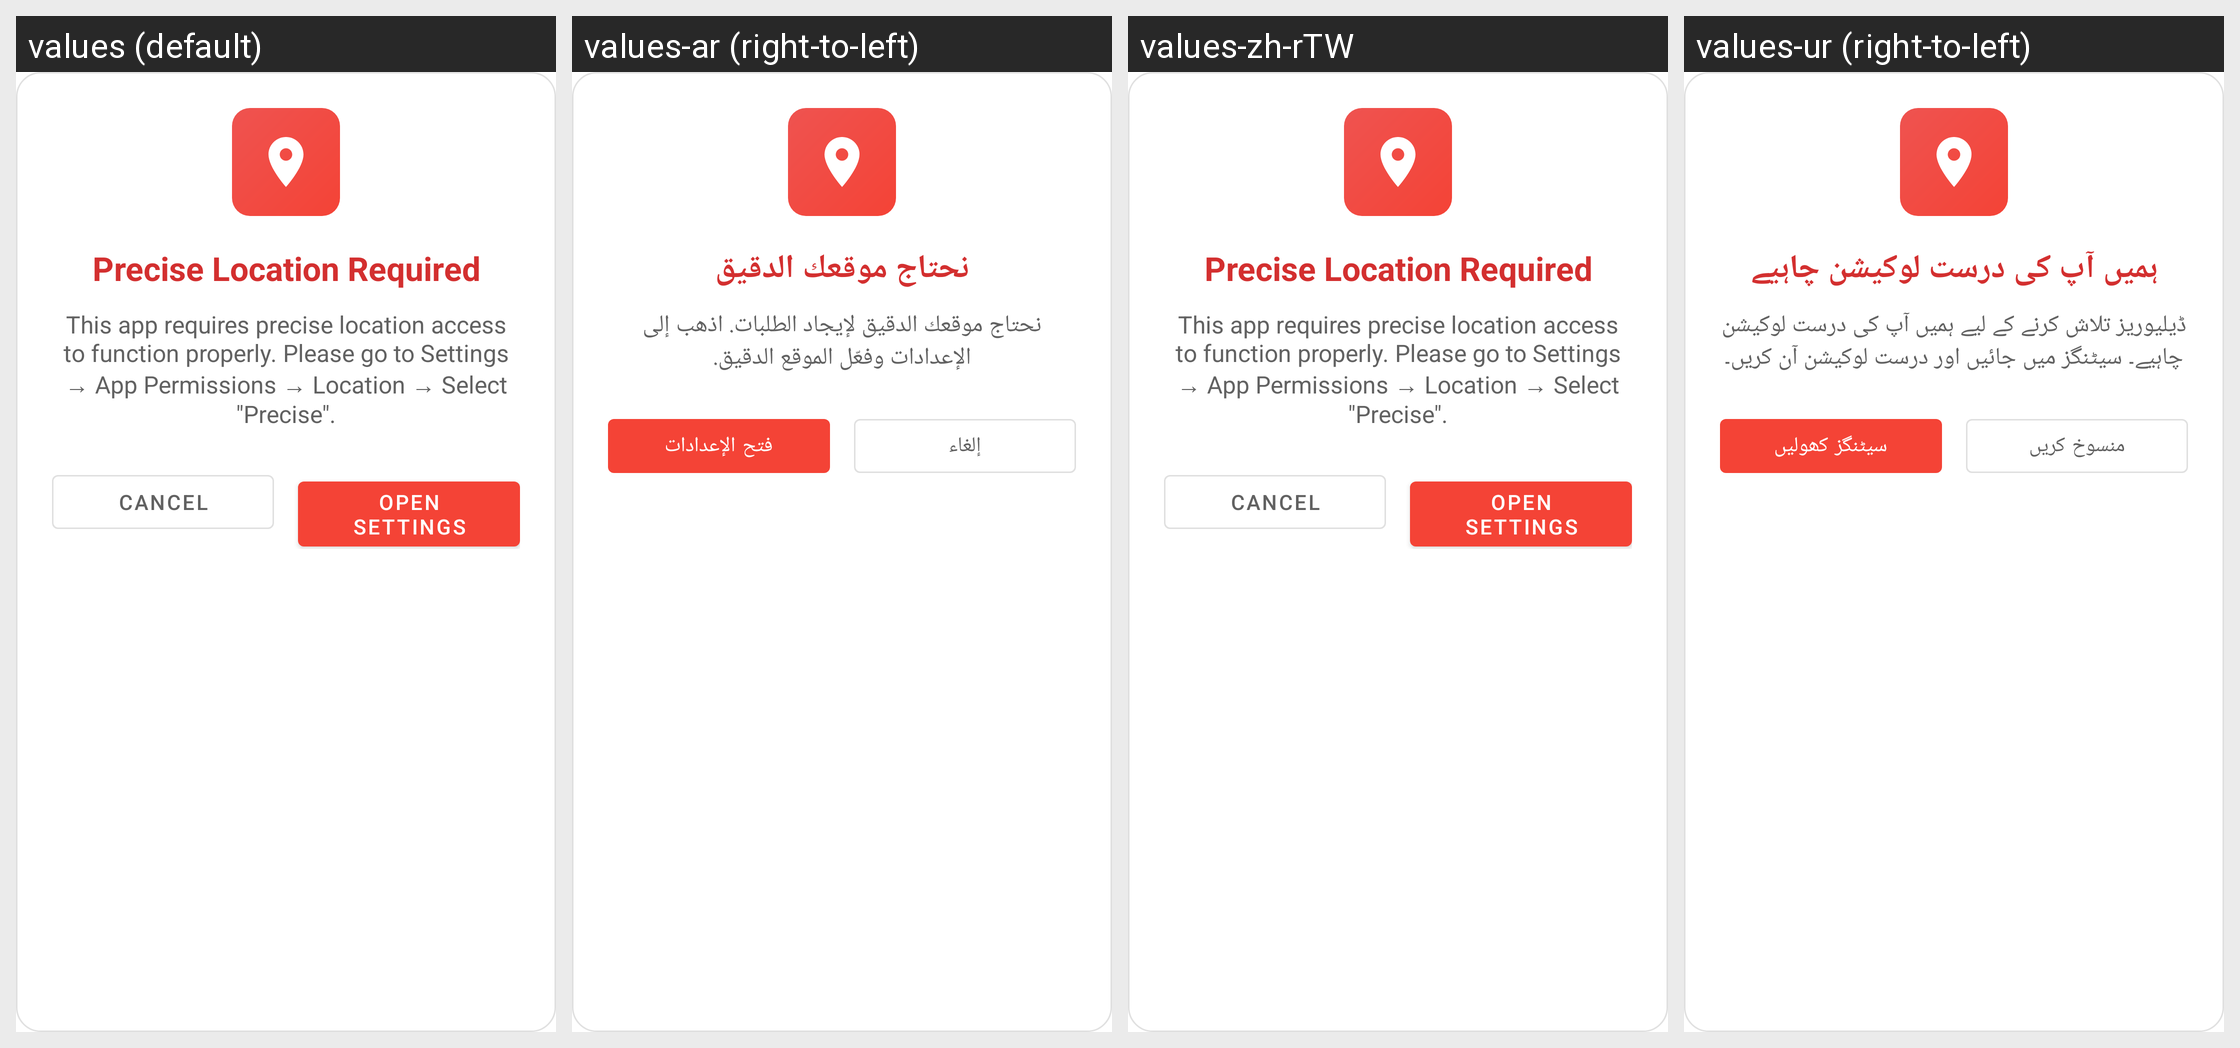

Strings drawn on this Android screen and how each of the app's shown locales translates them:
Android screen res/layout/dialog_precise_location_required.xml rendered under 4 locales, left to right: values (default), values-ar (right-to-left), values-zh-rTW, values-ur (right-to-left). Device: Nexus 5 (rendered at 1080×1920; each locale shown at half size, 540×960, under a caption strip naming it); theme AppTheme.
Other locales in the repository, not shown: values-af, values-am, values-as, values-az, values-be, values-bg, values-bn, values-bs, values-ca, values-cs, values-da, values-da-rDK, values-de, values-de-rDE, values-el, values-el-rGR, values-en-rAU, values-en-rCA, values-en-rGB, values-en-rXC, values-es, values-es-rES, values-es-rUS, values-et, values-eu, values-fa, values-fi, values-fi-rFI, values-fil, values-fil-rPH, values-fr, values-fr-rCA, values-fr-rFR, values-gl, values-gu, values-hi, values-hi-rIN, values-hr, values-hu, values-hy, values-in, values-is, values-it, values-it-rIT, values-iw, values-ja, values-ja-rJP, values-ka, values-kk, values-km, values-kn, values-ko, values-ky, values-lo, values-lt, values-lv, values-mk, values-ml, values-mn, values-mr, values-ms, values-ms-rMY, values-my, values-nb, values-nb-rNO, values-ne, values-nl, values-nl-rNL, values-or, values-pa, values-pl, values-pt, values-pt-rBR, values-pt-rPT, values-ro, values-ru, values-si, values-sk, values-sl, values-sq, values-sr, values-sv, values-sv-rSE, values-sw, values-ta, values-te, values-th, values-th-rTH, values-tl, values-tr, values-uk, values-uz, values-vi, values-vi-rVN, values-zh-rCN, values-zh-rHK, values-zu.
Strings drawn on this screen, with the default value and each locale's value (text and hints the layout hard-codes, and strings that could not be matched under every locale, appear in the picture but are not listed):

dialog_precise_location_required_title
  values: Precise Location Required
  values-ar: نحتاج موقعك الدقيق
  values-zh-rTW: Precise Location Required  [not translated; the default value is used]
  values-ur: ہمیں آپ کی درست لوکیشن چاہیے

dialog_precise_location_required_message
  values: This app requires precise location access to function properly. Please go to Settings → App Permissions → Location → Select "Precise".
  values-ar: نحتاج موقعك الدقيق لإيجاد الطلبات. اذهب إلى الإعدادات وفعّل الموقع الدقيق.
  values-zh-rTW: This app requires precise location access to function properly. Please go to Settings → App Permissions → Location → Select "Precise".  [not translated; the default value is used]
  values-ur: ڈیلیوریز تلاش کرنے کے لیے ہمیں آپ کی درست لوکیشن چاہیے۔ سیٹنگز میں جائیں اور درست لوکیشن آن کریں۔

cancel
  values: Cancel
  values-ar: إلغاء
  values-zh-rTW: Cancel  [not translated; the default value is used]
  values-ur: منسوخ کریں

open_settings
  values: Open settings
  values-ar: فتح الإعدادات
  values-zh-rTW: Open settings  [not translated; the default value is used]
  values-ur: سیٹنگز کھولیں
